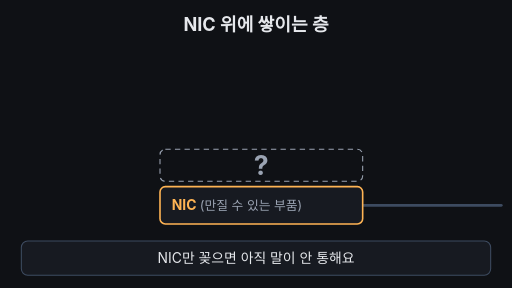
t = 0.00 s
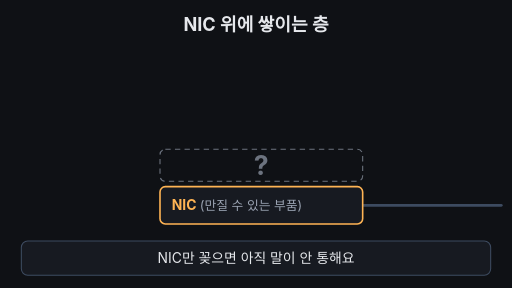
t = 1.70 s
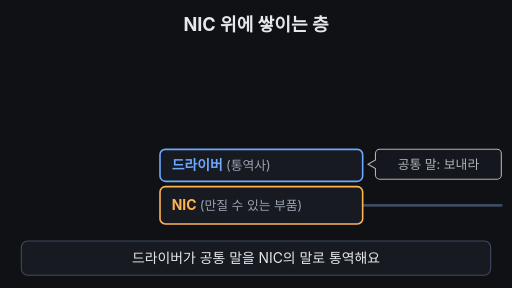
t = 3.33 s
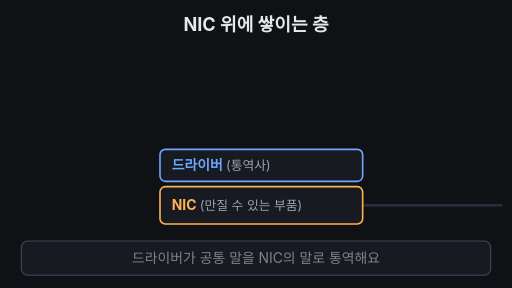
t = 5.00 s
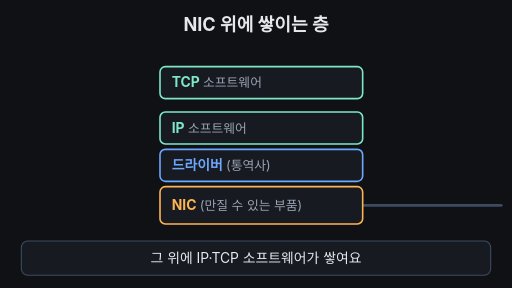
t = 6.60 s
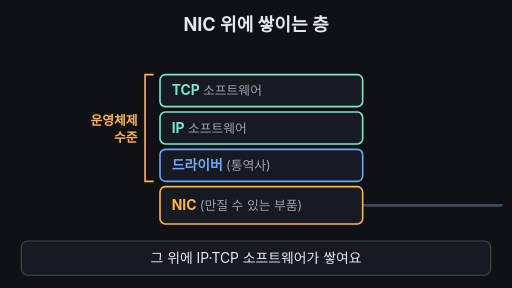
t = 7.80 s

The animated SVG that drew these frames (rendered in a browser with its animation timeline set to each time). Animation: 20 SMIL elements (animate=16,animateTransform=4); one cycle of 10.00 s, repeats indefinitely.

<svg xmlns="http://www.w3.org/2000/svg" viewBox="0 0 960 540" width="960" height="540" font-family="-apple-system,'Apple SD Gothic Neo','Segoe UI',sans-serif">
  <rect width="960" height="540" fill="#0f1115"/>

  <!-- 제목 -->
  <text x="480" y="58" text-anchor="middle" font-size="34" font-weight="700" fill="#e6e8ec">NIC 위에 쌓이는 층</text>

  <!-- 케이블(항상 보임): NIC 오른쪽으로 나가는 선 -->
  <line x1="680" y1="385" x2="940" y2="385" stroke="#3d4b60" stroke-width="5" stroke-linecap="round">
    <animate attributeName="opacity" dur="10s" repeatCount="indefinite" keyTimes="0;0.37;0.39;0.49;0.51;1" values="1;1;0;0;1;1"/>
  </line>

  <!-- NIC (하드웨어, 항상 보임) -->
  <rect x="300" y="350" width="380" height="70" rx="10" fill="#171a21" stroke="#ffb454" stroke-width="3"/>
  <text x="322" y="394" font-size="26" font-weight="700" fill="#ffb454">NIC <tspan font-size="24" font-weight="400" fill="#9aa3b2">(만질 수 있는 부품)</tspan></text>

  <!-- 0~2초: 빈 자리 + 깜박이는 물음표 -->
  <g opacity="1">
    <animate attributeName="opacity" dur="10s" repeatCount="indefinite" keyTimes="0;0.05;0.1;0.15;0.19;0.21;0.97;1" values="1;0.35;1;0.35;1;0;0;1"/>
    <rect x="300" y="280" width="380" height="60" rx="10" fill="none" stroke="#9aa3b2" stroke-width="2" stroke-dasharray="10 8"/>
    <text x="490" y="328" text-anchor="middle" font-size="50" font-weight="700" fill="#9aa3b2">?</text>
  </g>

  <!-- 2~5초: 드라이버 블록이 내려와 끼워짐 -->
  <g opacity="0">
    <animate attributeName="opacity" dur="10s" repeatCount="indefinite" keyTimes="0;0.2;0.23;0.95;0.99;1" values="0;0;1;1;0;0"/>
    <animateTransform attributeName="transform" type="translate" dur="10s" repeatCount="indefinite" keyTimes="0;0.2;0.29;1" values="0,-110;0,-110;0,0;0,0"/>
    <rect x="300" y="280" width="380" height="60" rx="10" fill="#171a21" stroke="#6ea8fe" stroke-width="3"/>
    <text x="322" y="319" font-size="26" font-weight="700" fill="#6ea8fe">드라이버 <tspan font-size="24" font-weight="400" fill="#9aa3b2">(통역사)</tspan></text>
  </g>

  <!-- 3~5초: 통역 말풍선 (공통 말 → NIC의 말) -->
  <g opacity="0">
    <animate attributeName="opacity" dur="10s" repeatCount="indefinite" keyTimes="0;0.31;0.34;0.48;0.5;1" values="0;0;1;1;0;0"/>
    <path d="M712,280 h220 a8,8 0 0 1 8,8 v40 a8,8 0 0 1 -8,8 h-220 a8,8 0 0 1 -8,-8 v-12 l-14,-8 l14,-8 v-12 a8,8 0 0 1 8,-8 z" fill="#171a21" stroke="#e6e8ec" stroke-width="2"/>
    <text x="822" y="317" text-anchor="middle" font-size="24" fill="#e6e8ec">공통 말: 보내라</text>
  </g>
  <g opacity="0">
    <animate attributeName="opacity" dur="10s" repeatCount="indefinite" keyTimes="0;0.38;0.41;0.48;0.5;1" values="0;0;1;1;0;0"/>
    <path d="M822,338 v12" stroke="#6ea8fe" stroke-width="3"/>
    <path d="M814,344 l8,8 l8,-8" fill="none" stroke="#6ea8fe" stroke-width="3"/>
    <path d="M712,356 h220 a8,8 0 0 1 8,8 v44 a8,8 0 0 1 -8,8 h-220 a8,8 0 0 1 -8,-8 v-14 l-14,-8 l14,-8 v-14 a8,8 0 0 1 8,-8 z" fill="#171a21" stroke="#ffb454" stroke-width="2"/>
    <text x="822" y="395" text-anchor="middle" font-size="24" fill="#ffb454">NIC의 말: 1011</text>
  </g>

  <!-- 5~8초: IP 블록 -->
  <g opacity="0">
    <animate attributeName="opacity" dur="10s" repeatCount="indefinite" keyTimes="0;0.5;0.53;0.95;0.99;1" values="0;0;1;1;0;0"/>
    <animateTransform attributeName="transform" type="translate" dur="10s" repeatCount="indefinite" keyTimes="0;0.5;0.58;1" values="0,-90;0,-90;0,0;0,0"/>
    <rect x="300" y="210" width="380" height="60" rx="10" fill="#171a21" stroke="#7ee7c7" stroke-width="3"/>
    <text x="322" y="249" font-size="26" font-weight="700" fill="#7ee7c7">IP <tspan font-size="24" font-weight="400" fill="#9aa3b2">소프트웨어</tspan></text>
  </g>

  <!-- TCP 블록 -->
  <g opacity="0">
    <animate attributeName="opacity" dur="10s" repeatCount="indefinite" keyTimes="0;0.6;0.63;0.95;0.99;1" values="0;0;1;1;0;0"/>
    <animateTransform attributeName="transform" type="translate" dur="10s" repeatCount="indefinite" keyTimes="0;0.6;0.68;1" values="0,-60;0,-60;0,0;0,0"/>
    <rect x="300" y="140" width="380" height="60" rx="10" fill="#171a21" stroke="#7ee7c7" stroke-width="3"/>
    <text x="322" y="179" font-size="26" font-weight="700" fill="#7ee7c7">TCP <tspan font-size="24" font-weight="400" fill="#9aa3b2">소프트웨어</tspan></text>
  </g>

  <!-- 왼쪽 '운영체제 수준' 괄호: 위에서 아래로 그려짐 -->
  <path d="M288,140 h-16 v200 h16" fill="none" stroke="#ffb454" stroke-width="3" stroke-dasharray="232" stroke-dashoffset="232">
    <animate attributeName="stroke-dashoffset" dur="10s" repeatCount="indefinite" keyTimes="0;0.66;0.78;0.95;0.99;1" values="232;232;0;0;232;232"/>
  </path>
  <g font-size="24" font-weight="700" fill="#ffb454" text-anchor="end" opacity="0">
    <animate attributeName="opacity" dur="10s" repeatCount="indefinite" keyTimes="0;0.72;0.76;0.95;0.99;1" values="0;0;1;1;0;0"/>
    <text x="258" y="234">운영체제</text>
    <text x="258" y="266">수준</text>
  </g>

  <!-- 8~10초: 데이터 상자가 위에서 NIC까지 내려옴 -->
  <g opacity="0">
    <animate attributeName="opacity" dur="10s" repeatCount="indefinite" keyTimes="0;0.79;0.81;0.9;0.92;1" values="0;0;1;1;0;0"/>
    <animateTransform attributeName="transform" type="translate" dur="10s" repeatCount="indefinite" keyTimes="0;0.81;0.9;1" values="0,94;0,94;0,366;0,366"/>
    <rect x="574" y="0" width="94" height="38" rx="6" fill="#7ee7c7"/>
    <text x="621" y="27" text-anchor="middle" font-size="24" font-weight="700" fill="#0f1115">데이터</text>
  </g>

  <!-- 신호가 선으로 빠져나감 -->
  <circle cx="0" cy="385" r="10" fill="#7ee7c7" opacity="0">
    <animate attributeName="opacity" dur="10s" repeatCount="indefinite" keyTimes="0;0.9;0.91;0.96;0.97;1" values="0;0;1;1;0;0"/>
    <animate attributeName="cx" dur="10s" repeatCount="indefinite" keyTimes="0;0.9;0.96;1" values="690;690;930;930"/>
  </circle>

  <!-- 자막 바 -->
  <rect x="40" y="452" width="880" height="64" rx="12" fill="#171a21" stroke="#3d4b60" stroke-width="2"/>
  <g font-size="26" text-anchor="middle" fill="#e6e8ec">
    <text x="480" y="494">NIC만 꽂으면 아직 말이 안 통해요
      <animate attributeName="opacity" dur="10s" repeatCount="indefinite" keyTimes="0;0.19;0.21;0.98;1" values="1;1;0;0;1"/>
    </text>
    <text x="480" y="494" opacity="0">드라이버가 공통 말을 NIC의 말로 통역해요
      <animate attributeName="opacity" dur="10s" repeatCount="indefinite" keyTimes="0;0.21;0.23;0.49;0.51;1" values="0;0;1;1;0;0"/>
    </text>
    <text x="480" y="494" opacity="0">그 위에 IP·TCP 소프트웨어가 쌓여요
      <animate attributeName="opacity" dur="10s" repeatCount="indefinite" keyTimes="0;0.51;0.53;0.79;0.81;1" values="0;0;1;1;0;0"/>
    </text>
    <text x="480" y="494" opacity="0" font-weight="700" fill="#7ee7c7">NIC + 드라이버 + TCP/IP, 전체가 한 세트
      <animate attributeName="opacity" dur="10s" repeatCount="indefinite" keyTimes="0;0.81;0.83;0.97;0.99;1" values="0;0;1;1;0;0"/>
    </text>
  </g>
</svg>
